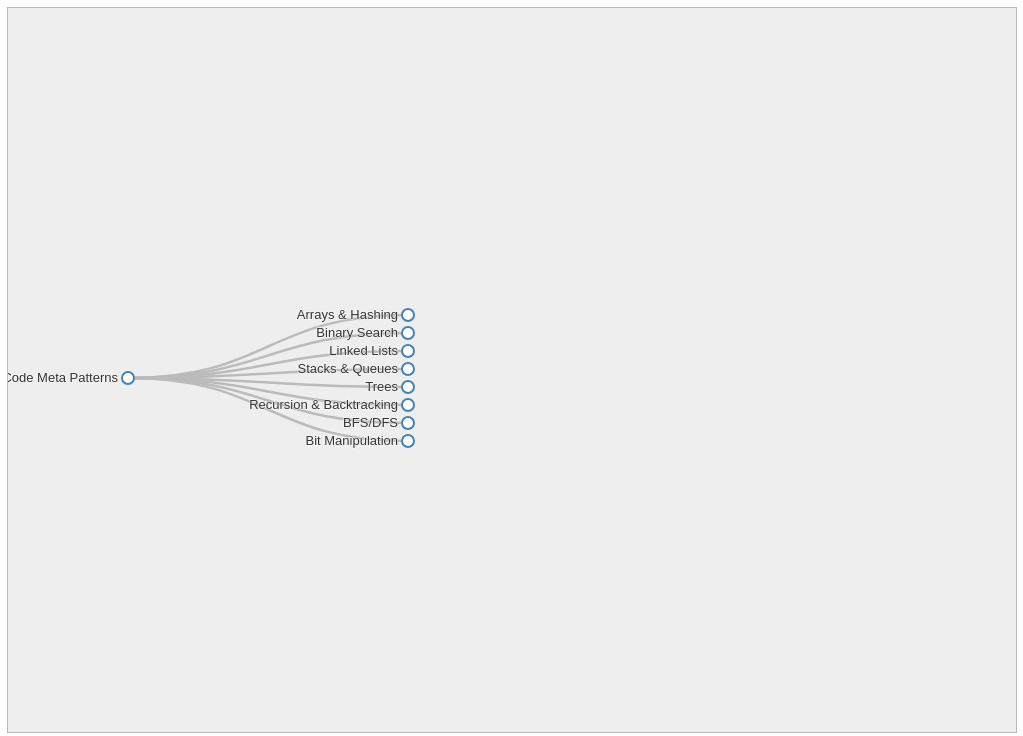
D3 v7 page, settled after 480 driven frames (8 s of simulated time); the page loaded 1 data file(s).


    d3.json("meta_leetcode.json").then(function(treeData) {
        const width = 4000;
        const isMobile = window.innerWidth < 600;
        const dx = isMobile ? 12 : 18;
        const dy = isMobile ? 120 : 280;
        const margin = {top: 40, right: 120, bottom: 20, left: 120};

        const tree = d3.tree().nodeSize([dx, dy]);
        const diagonal = d3.linkHorizontal().x(d => d.y).y(d => d.x);

        const root = d3.hierarchy(treeData);
        root.x0 = dy / 2;
        root.y0 = 0;
        root.descendants().forEach((d, i) => {
          d.id = i;
          d._children = d.children;
          if (d.depth && d.depth > 0) d.children = null; // Collapse after 1st level
        });

        const svgWidth = 4000;
        const svg = d3.select("#tree-container")
          .append("svg")
          .attr("width", svgWidth)
          .attr("height", dx * 40)
          .attr("viewBox", [-margin.left, -margin.top, svgWidth/2, dx * 40])
          .style("font", "13px sans-serif")
          .style("user-select", "none");

        let duration = 400;

        function update(source) {
          const nodes = root.descendants().reverse();
          const links = root.links();

          tree(root);

          let left = root;
          let right = root;
          root.eachBefore(node => {
            if (node.x < left.x) left = node;
            if (node.x > right.x) right = node;
          });

          const height = right.x - left.x + margin.top + margin.bottom;

          const transition = svg.transition()
            .duration(duration)
            .attr("viewBox", [-margin.left, left.x - margin.top, width, height]);

          const node = svg.selectAll("g.node")
            .data(nodes, d => d.id);

          const nodeEnter = node.enter().append("g")
            .attr("class", "node")
            .attr("transform", d => `translate(${source.y0},${source.x0})`)
            .on("click", (event, d) => {
              d.children = d.children ? null : d._children;
              update(d);
            });

          nodeEnter.append("circle")
            .attr("r", 6)
            .attr("fill", d => d._children ? "#555" : "#fff");

          const anchor = nodeEnter.append("a")
            .attr("xlink:href", d => d.data.url)
            .attr("target", "_blank")
            .attr("rel", "noopener noreferrer");

          anchor.append("text")
            .attr("dy", "0.31em")
            .attr("x", d => d._children ? -10 : 10)
            .attr("text-anchor", d => d._children ? "end" : "start")
            .text(d => d.data.name);

          anchor.append("text")
            .attr("dy", "0.31em")
            .attr("x", d => d._children ? -10 : 10)
            .attr("text-anchor", d => d._children ? "end" : "start")
            .attr("stroke", "white")
            .text(d => d.data.name)
            .lower();

          const nodeUpdate = node.merge(nodeEnter).transition(transition)
            .attr("transform", d => `translate(${d.y},${d.x})`);

          nodeUpdate.select("circle")
            .attr("r", 6)
            .attr("fill", d => d._children ? "#555" : "#fff");

          nodeUpdate.select("text")
            .style("fill-opacity", 1);

          const nodeExit = node.exit().transition(transition).remove()
            .attr("transform", d => `translate(${source.y},${source.x})`)
            .style("opacity", 0);

          const link = svg.selectAll("path.link")
            .data(links, d => d.target.id);

          const linkEnter = link.enter().insert("path", "g")
            .attr("class", "link")
            .attr("d", d => {
              const o = {x: source.x0, y: source.y0};
              return diagonal({source: o, target: o});
            });

          link.merge(linkEnter).transition(transition)
            .attr("d", diagonal);

          link.exit().transition(transition).remove()
            .attr("d", d => {
              const o = {x: source.x, y: source.y};
              return diagonal({source: o, target: o});
            });

          root.eachBefore(d => {
            d.x0 = d.x;
            d.y0 = d.y;
          });
        }

        update(root);
    }).catch(function(error) {
        console.error("Error loading meta_leetcode.json:", error);
    });


### data: meta_leetcode.json
{
 "name": "LeetCode Meta Patterns",
 "children": [
  {
   "name": "Arrays & Hashing",
   "children": [
    "{... 2 keys}",
    "{... 2 keys}",
    "{... 2 keys}",
    "{... 2 keys}",
    "{... 2 keys}",
    "{... 2 keys}"
   ]
  },
  {
   "name": "Binary Search",
   "children": [
    "{... 3 keys}",
    "{... 3 keys}",
    "{... 3 keys}",
    "{... 3 keys}",
    "{... 3 keys}",
    "{... 3 keys}",
    "{... 3 keys}",
    "{... 3 keys}",
    "... 8 more items"
   ]
  },
  {
   "name": "Linked Lists",
   "children": [
    "{... 4 keys}",
    "{... 4 keys}",
    "{... 4 keys}",
    "{... 4 keys}",
    "{... 4 keys}",
    "{... 4 keys}",
    "{... 4 keys}",
    "{... 4 keys}",
    "... 2 more items"
   ]
  },
  {
   "name": "Stacks & Queues",
   "children": [
    "{... 4 keys}",
    "{... 4 keys}",
    "{... 4 keys}",
    "{... 4 keys}",
    "{... 4 keys}",
    "{... 4 keys}",
    "{... 4 keys}",
    "{... 4 keys}",
    "... 12 more items"
   ]
  },
  {
   "name": "Trees",
   "children": [
    "{... 4 keys}",
    "{... 4 keys}",
    "{... 4 keys}",
    "{... 4 keys}",
    "{... 4 keys}",
    "{... 4 keys}",
    "{... 4 keys}",
    "{... 4 keys}",
    "... 5 more items"
   ]
  },
  {
   "name": "Recursion & Backtracking",
   "children": [
    "{... 4 keys}",
    "{... 4 keys}",
    "{... 4 keys}",
    "{... 4 keys}",
    "{... 4 keys}",
    "{... 4 keys}",
    "{... 4 keys}"
   ]
  },
  {
   "name": "BFS/DFS",
   "children": [
    "{... 4 keys}",
    "{... 4 keys}",
    "{... 4 keys}",
    "{... 4 keys}",
    "{... 4 keys}",
    "{... 4 keys}",
    "{... 4 keys}",
    "{... 4 keys}",
    "... 16 more items"
   ]
  },
  {
   "name": "Bit Manipulation",
   "children": [
    "{... 4 keys}"
   ]
  }
 ]
}